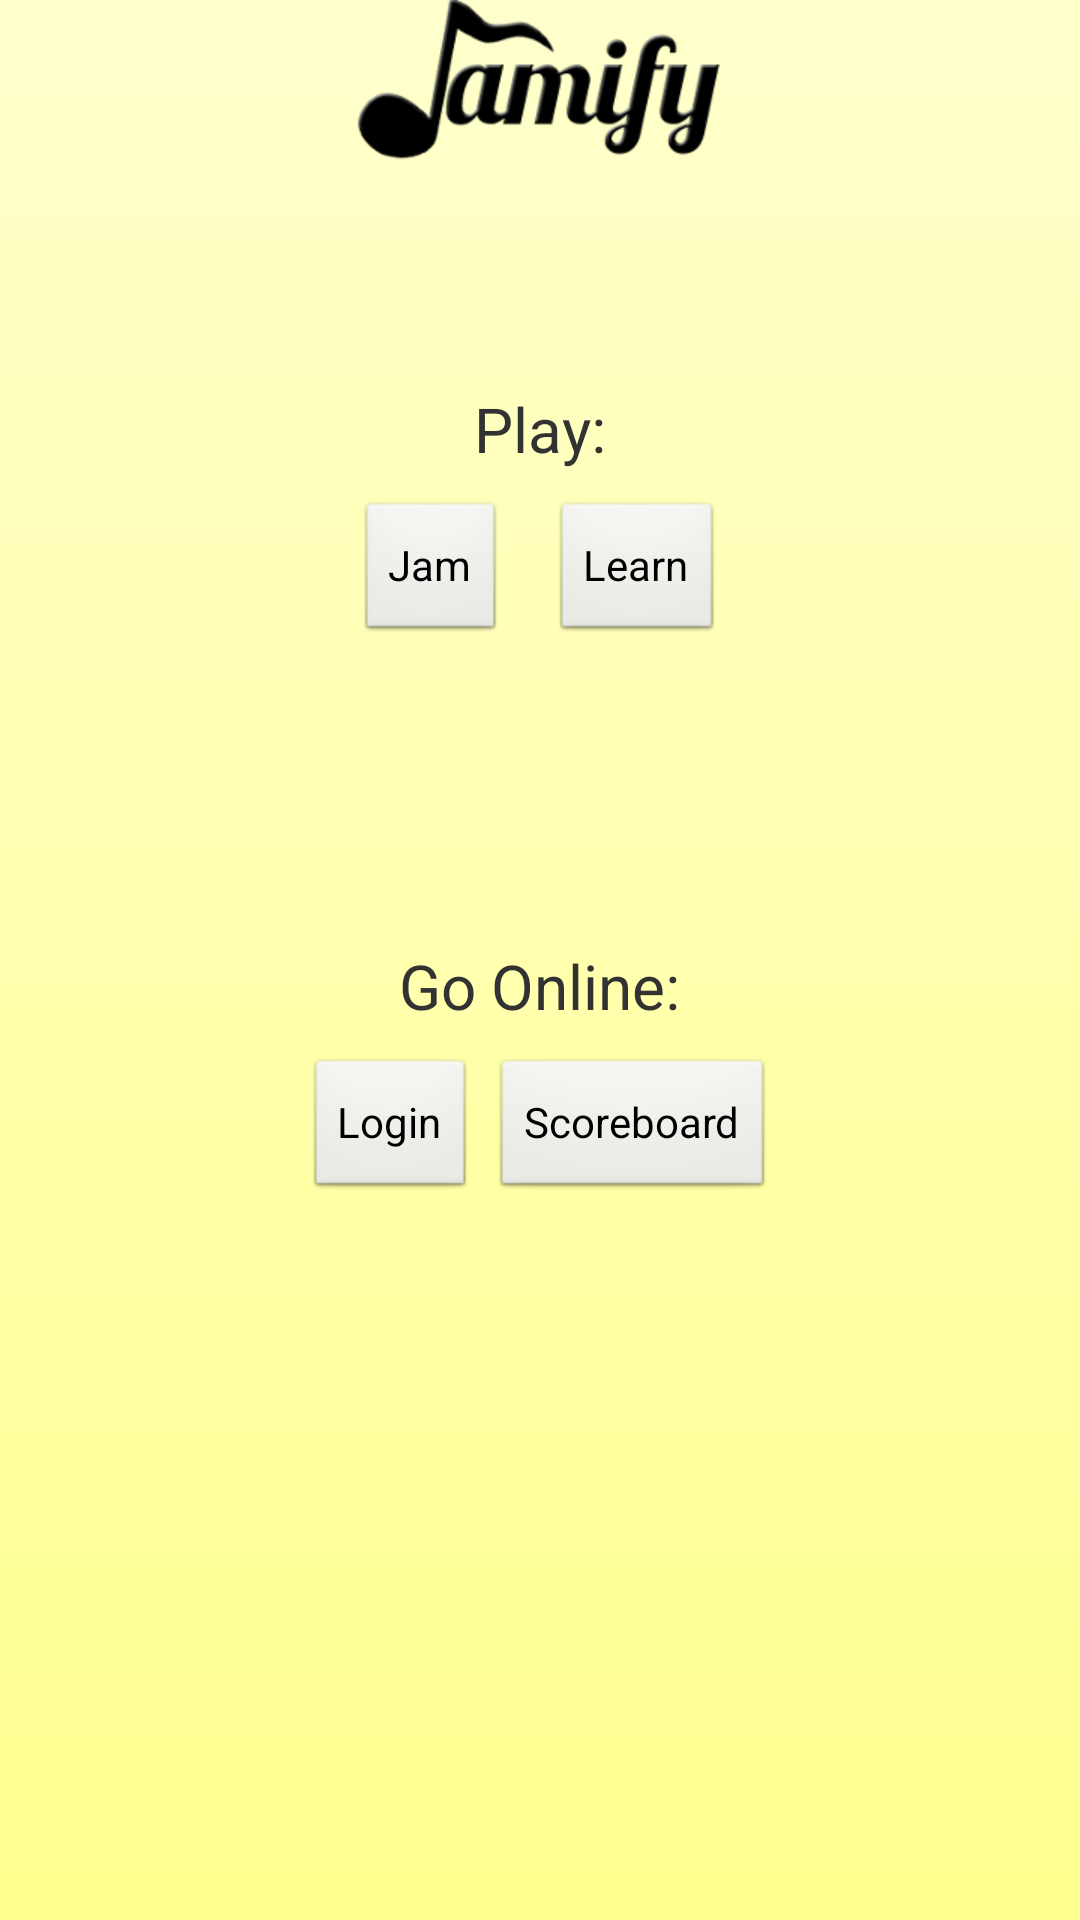

This screen was rendered from an Android layout file. Write that file and the resources it references.
<!-- AndroidManifest.xml: application theme AppTheme -->
<!-- res/layout/activity_menu.xml -->
<RelativeLayout xmlns:android="http://schemas.android.com/apk/res/android"
    xmlns:tools="http://schemas.android.com/tools"
    android:id="@+id/rootMenu"
    android:layout_width="match_parent"
    android:layout_height="match_parent"
    android:paddingBottom="@dimen/activity_vertical_margin"
    android:paddingLeft="@dimen/activity_horizontal_margin"
    android:paddingRight="@dimen/activity_horizontal_margin"
    android:paddingTop="@dimen/activity_vertical_margin"
    android:background="@drawable/main_background_selector"
    tools:context=".MenuActivity" >

    <LinearLayout
        android:id="@+id/rootLinearLayout"
        android:layout_width="wrap_content"
        android:layout_height="wrap_content"
        android:layout_alignParentBottom="true"
        android:layout_alignParentLeft="true"
        android:layout_alignParentRight="true"
        android:layout_alignParentTop="true"
        android:gravity="center_horizontal"
        android:orientation="vertical" >

        <ImageView
            android:id="@+id/imageView1"
            android:layout_width="wrap_content"
            android:layout_height="wrap_content"
            android:layout_gravity="center_horizontal"
            android:scaleType="fitXY"
            android:src="@drawable/jamify" />

        <TextView
            android:id="@+id/TextView01"
            android:layout_width="wrap_content"
            android:layout_height="wrap_content"
            android:layout_marginTop="75dp"
            android:text="Play:"
            android:textSize="10pt" />

        <LinearLayout
            android:layout_width="match_parent"
            android:layout_height="wrap_content"
            android:layout_marginTop="10dp"
            android:gravity="center_horizontal" >

            <Button
                android:id="@+id/triggerJamActivityBtn"
                android:layout_width="wrap_content"
                android:layout_height="wrap_content"
                android:layout_marginRight="15dp"
                android:text="Jam" />

            <Button
                android:id="@+id/triggerLearnActivityBtn"
                android:layout_width="wrap_content"
                android:layout_height="wrap_content"
                android:text="Learn" />

        </LinearLayout>

        <TextView
            android:id="@+id/textView1"
            android:layout_width="wrap_content"
            android:layout_height="wrap_content"
            android:layout_marginTop="100dp"
            android:text="Go Online:"
            android:textSize="10pt" />

        <LinearLayout
            android:layout_width="match_parent"
            android:layout_height="wrap_content"
            android:layout_marginTop="10dp"
            android:gravity="center_horizontal" >

            <Button
                android:id="@+id/triggerLoginButton"
                android:layout_width="wrap_content"
                android:layout_height="wrap_content"
                android:layout_marginRight="5dp"
                android:text="Login" />

            <Button
                android:id="@+id/triggerScoreButton"
                android:layout_width="wrap_content"
                android:layout_height="wrap_content"
                android:text="Scoreboard" />

        </LinearLayout>

    </LinearLayout>

</RelativeLayout>
<!-- resources referenced by this layout -->
<resources>
  <!-- drawable jamify: png bitmap (drawable-xhdpi, 18278 bytes) -->
  <!-- drawable main_background_selector (drawable) -->
  <?xml version="1.0" encoding="utf-8"?>
  <selector xmlns:android="http://schemas.android.com/apk/res/android">
  <item>
      <shape>
          <gradient
              android:angle="90"
              android:startColor="#FFFF8F"
              android:endColor="#FFFFCC"
              android:type="linear" />
      </shape>
  </item>
  </selector>
  <style name="AppTheme" parent="AppBaseTheme">
          
      </style>
  <style name="AppBaseTheme" parent="android:Theme.Light">
          
      </style>
</resources>
